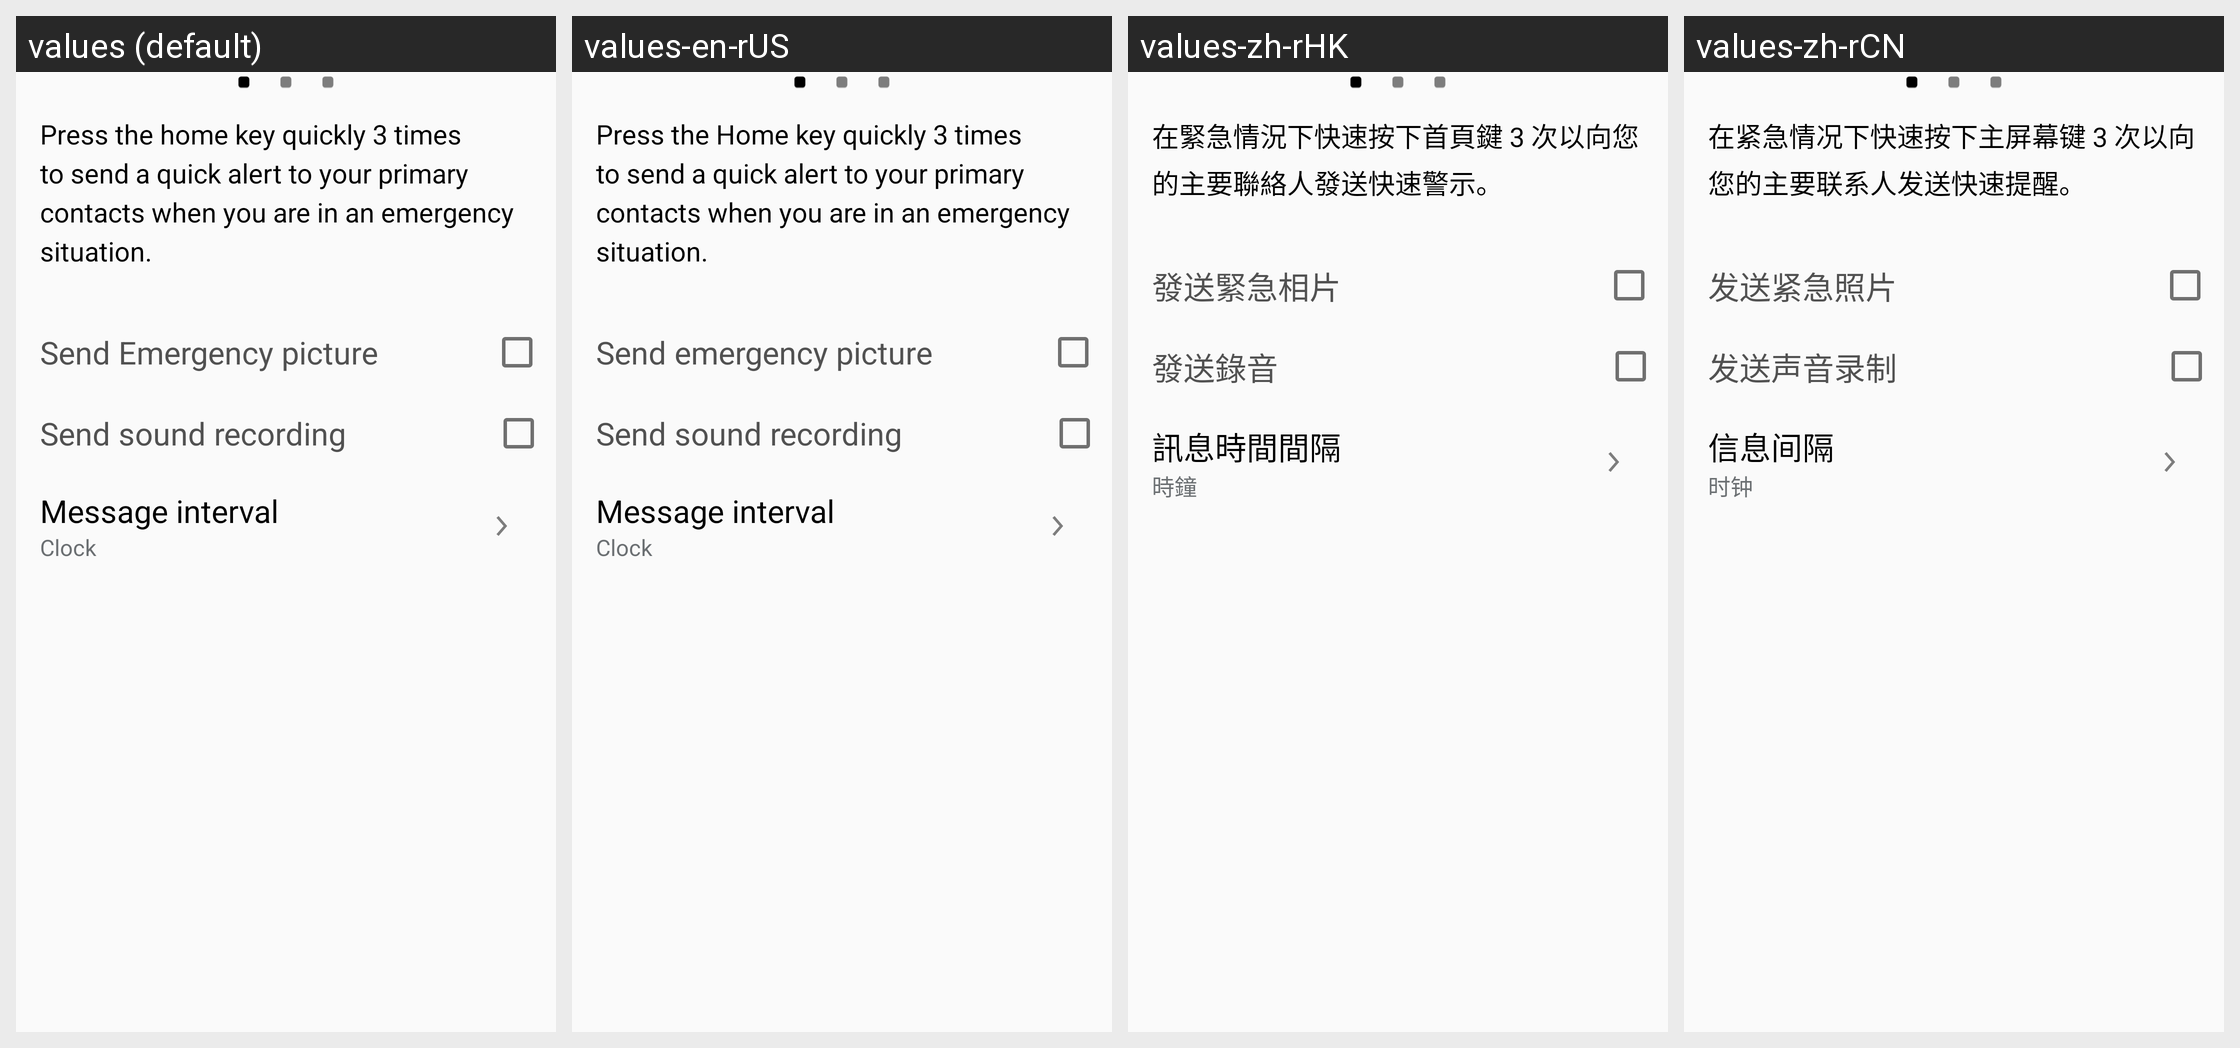

The same Android screen rendered under several of its app's locales, left to right. List the strings drawn on it with the default value and each locale's translation.
Android screen res/layout/activity_settings_send_help_message_gear3.xml rendered under 4 locales, left to right: values (default), values-en-rUS, values-zh-rHK, values-zh-rCN. Device: Nexus 5 (rendered at 1080×1920; each locale shown at half size, 540×960, under a caption strip naming it); theme WManagerActionBarTheme.
Other locales in the repository, not shown: values-ar, values-as, values-az, values-az-rAZ, values-be, values-be-rBY, values-bg, values-bn, values-bn-rBD, values-bn-rIN, values-bo, values-bs, values-ca, values-cs, values-da, values-de, values-el, values-en, values-en-rCA, values-en-rPH, values-en-rZG, values-es-rES, values-es-rUS, values-et, values-et-rEE, values-eu, values-eu-rES, values-fa, values-fi, values-fr, values-fr-rCA, values-ga, values-gl, values-gl-rES, values-gu, values-gu-rIN, values-hi, values-hr, values-hu, values-hy, values-hy-rAM, values-in, values-is, values-is-rIS, values-it, values-iw, values-ja, values-ka, values-ka-rGE, values-kk, values-kk-rKZ, values-km, values-km-rKH, values-kn, values-kn-rIN, values-ko, values-ky, values-ky-rKG, values-lo, values-lo-rLA, values-lt, values-lv, values-mg, values-mk, values-mk-rMK, values-ml, values-ml-rIN, values-mn, values-mn-rMN, values-mr, values-mr-rIN, values-ms, values-ms-rMY, values-my, values-my-rMM, values-my-rZG, values-nb, values-ne, values-ne-rNP, values-nl, values-or, values-pa, values-pa-rIN, values-pl, values-pl-rSP, values-pt-rBR, values-pt-rPT, values-ro, values-ru, values-si, values-si-rLK, values-sk, values-sl, values-sq, values-sq-rAL, values-sr, values-sv, values-ta, values-ta-rIN, values-te, values-te-rIN, values-tg, values-th, values-tk, values-tl, values-tr, values-uk, values-ur, values-ur-rPK, values-uz, values-uz-rUZ, values-vi, values-xh, values-zh-rTW, values-zu.
Strings drawn on this screen, with the default value and each locale's value (text and hints the layout hard-codes, and strings that could not be matched under every locale, appear in the picture but are not listed):

setting_safety_b3_desc1
  values: Press the home key quickly 3 times to send a quick alert to your primary contacts when you are in an emergency situation.
  values-en-rUS: Press the Home key quickly 3 times to send a quick alert to your primary contacts when you are in an emergency situation.
  values-zh-rHK: 在緊急情況下快速按下首頁鍵 3 次以向您的主要聯絡人發送快速警示。
  values-zh-rCN: 在紧急情况下快速按下主屏幕键 3 次以向您的主要联系人发送快速提醒。

setting_send_emergency_picture
  values: Send Emergency picture
  values-en-rUS: Send emergency picture
  values-zh-rHK: 發送緊急相片
  values-zh-rCN: 发送紧急照片

setting_send_emergency_recording
  values: Send sound recording
  values-en-rUS: Send sound recording
  values-zh-rHK: 發送錄音
  values-zh-rCN: 发送声音录制

settings_message_interval
  values: Message interval
  values-en-rUS: Message interval
  values-zh-rHK: 訊息時間間隔
  values-zh-rCN: 信息间隔

setting_wakeupgesture_clock
  values: Clock
  values-en-rUS: Clock
  values-zh-rHK: 時鐘
  values-zh-rCN: 时钟
